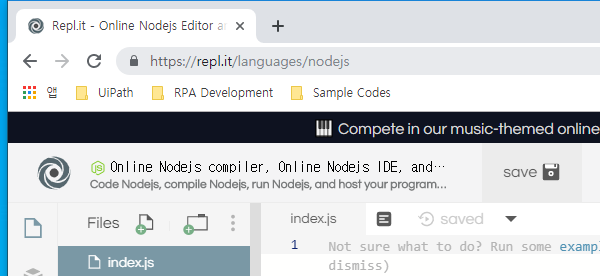
Task: Cloud Platform 사용하는 경우 REST API 키 만들어내는 Process
Workflow: GetAuthorizationCode

Step 1: Attach Browser 'chrome.exe Repl.it' in window 'Repl.it - Online Nodejs Editor and IDE - Fast, Powerful, Free' (chrome.exe)

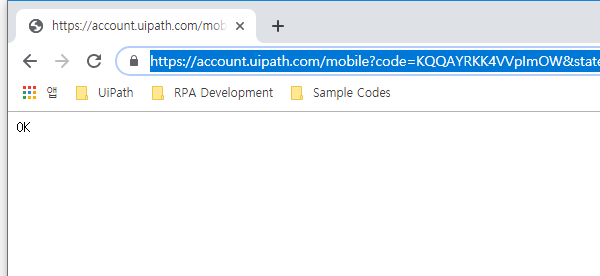
Step 2: Attach Browser 'chrome.exe ' (chrome.exe)

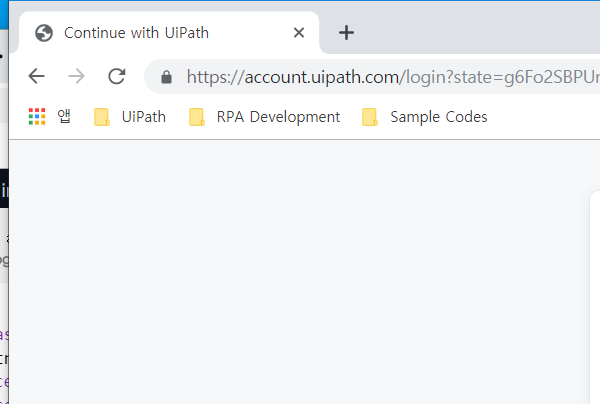
Step 3 [then]: Attach Browser 'chrome.exe Continue' in window 'Continue with UiPath' (chrome.exe)

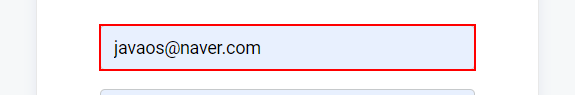
Step 4 [default]: type [Username] into the text box 'email'

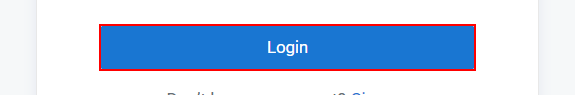
Step 5: click on the button

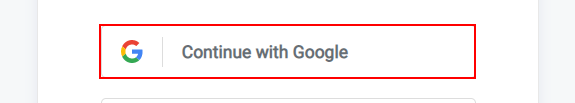
Step 6 [then]: click on the element

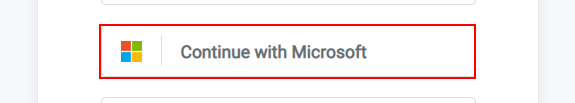
Step 7: click on the element

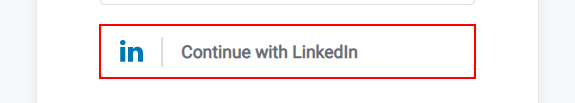
Step 8: click on the element

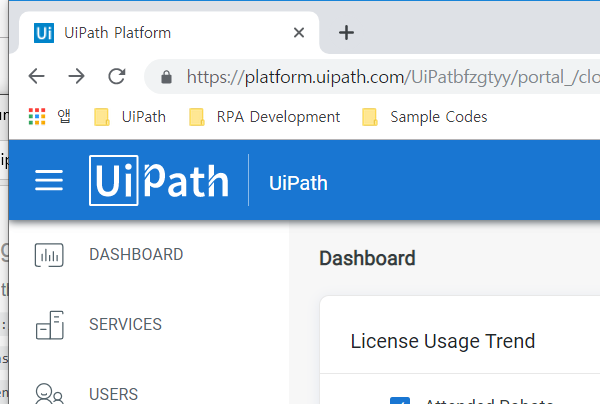
Step 9: Attach Browser 'chrome.exe UiPath' in window 'UiPath Platform' (chrome.exe)

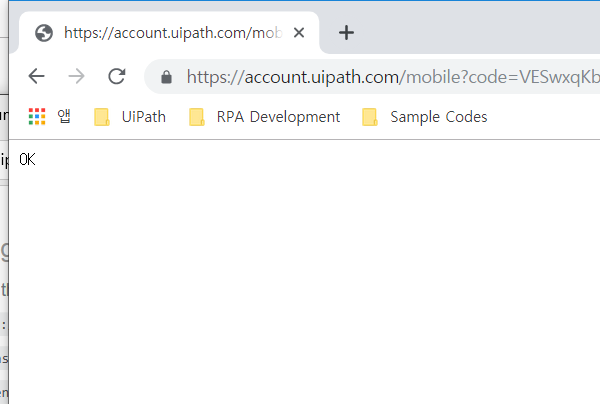
Step 10: Attach Browser 'chrome.exe ' in window 'https://account.uipath.com/mobile[query redacted]' (chrome.exe)

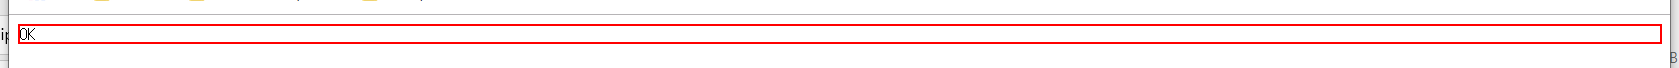
Step 11: find the pre

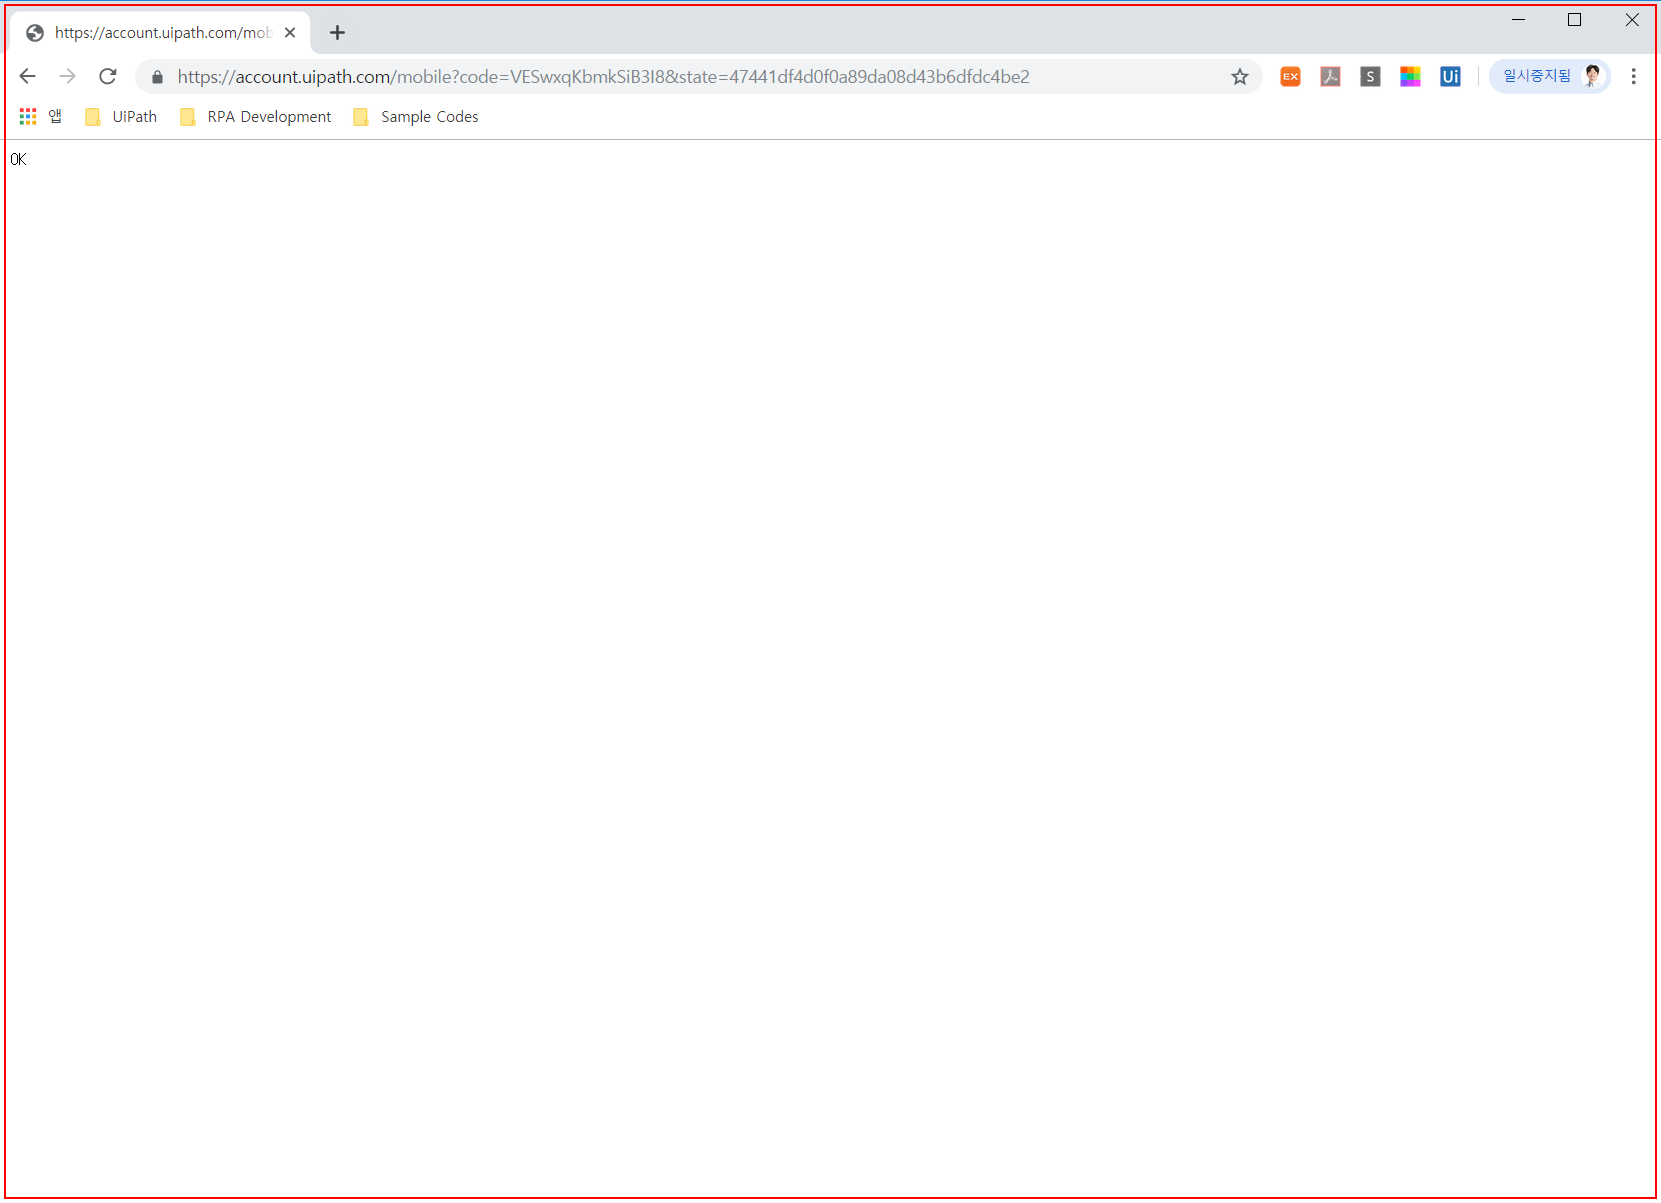
Step 12 [then]: get-attribute of 'chrome.exe'